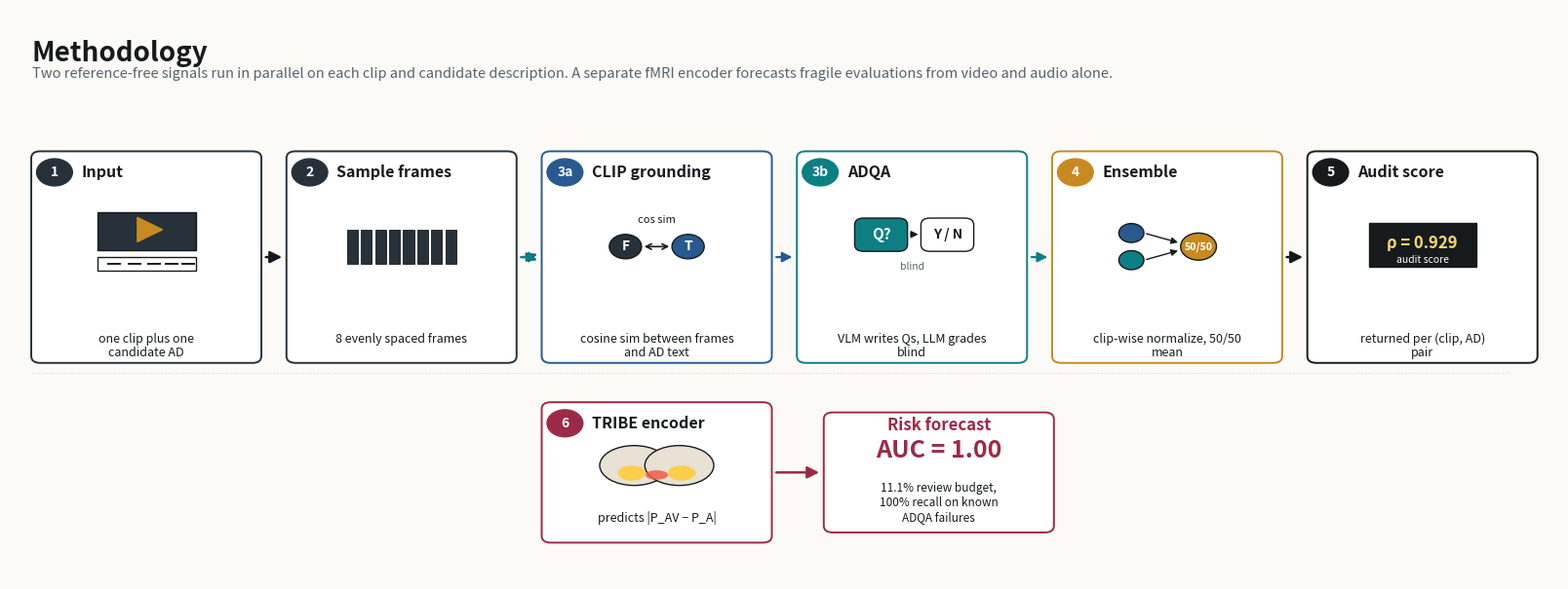

Write the Python code that produced this figure. (Note: this script raises an exception after producing the figure.)
#!/usr/bin/env python3
"""Visual methodology diagram for the SceneTwin poster.

Six-step pipeline drawn left to right with small icons inside each step,
plus a side-car TRIBE risk forecast lane below. Replaces a long methods
paragraph with a glanceable visual.

Output: output/charts/scenetwin_methodology.png
"""
from __future__ import annotations
from pathlib import Path
import numpy as np
import matplotlib.pyplot as plt
from matplotlib.patches import FancyBboxPatch, FancyArrowPatch, Rectangle, Circle

CHARTS = Path("/Users/adarsha/Knowledge/output/charts")

INK    = "#161a1d"
MUTED  = "#56636d"
LINE   = "#cdd6dc"
WHITE  = "#ffffff"
PAPER  = "#fbfaf6"
TEAL   = "#0d7f83"
BLUE   = "#285a8f"
ROSE   = "#9c2a47"
GOLD   = "#c88a20"
SLATE  = "#26313a"


# ─────────────────────────────────────────────────────────────────────────
# Mini-icons drawn inside each step box
# ─────────────────────────────────────────────────────────────────────────
def icon_input(ax, cx, cy, scale=1.0):
    s = scale
    # Video frame rectangle with play triangle
    ax.add_patch(Rectangle((cx - 0.55 * s, cy - 0.05 * s),
                           1.10 * s, 0.55 * s,
                           facecolor=SLATE, edgecolor=INK, linewidth=1.0))
    tri = np.array([[cx - 0.10 * s, cy + 0.07 * s],
                    [cx - 0.10 * s, cy + 0.43 * s],
                    [cx + 0.18 * s, cy + 0.25 * s]])
    ax.fill(tri[:, 0], tri[:, 1], color=GOLD)
    # AD text line
    ax.add_patch(Rectangle((cx - 0.55 * s, cy - 0.35 * s),
                           1.10 * s, 0.20 * s,
                           facecolor=WHITE, edgecolor=INK, linewidth=1.0))
    for i, dx in enumerate([-0.42, -0.20, 0.02, 0.22, 0.40]):
        ax.plot([cx + dx * s, cx + (dx + 0.13) * s],
                [cy - 0.25 * s, cy - 0.25 * s],
                color=INK, linewidth=1.4)


def icon_frames(ax, cx, cy, scale=1.0):
    s = scale
    # 8 small frame rects
    for i, x in enumerate(np.linspace(-0.55, 0.55, 8)):
        ax.add_patch(Rectangle((cx + x * s - 0.06 * s, cy - 0.25 * s),
                               0.12 * s, 0.50 * s,
                               facecolor=SLATE, edgecolor=INK, linewidth=0.6))


def icon_clip(ax, cx, cy, scale=1.0):
    s = scale
    # Two circles + similarity arrow
    ax.add_patch(Circle((cx - 0.35 * s, cy), 0.18 * s,
                        facecolor=SLATE, edgecolor=INK, linewidth=1.0))
    ax.text(cx - 0.35 * s, cy, "F",
            fontsize=10 * s, color="white", fontweight="bold",
            ha="center", va="center")
    ax.add_patch(Circle((cx + 0.35 * s, cy), 0.18 * s,
                        facecolor=BLUE, edgecolor=INK, linewidth=1.0))
    ax.text(cx + 0.35 * s, cy, "T",
            fontsize=10 * s, color="white", fontweight="bold",
            ha="center", va="center")
    # Sim arrow
    ax.add_patch(FancyArrowPatch((cx - 0.17 * s, cy), (cx + 0.17 * s, cy),
                                 arrowstyle="<->", mutation_scale=10,
                                 color=INK, linewidth=1.2))
    ax.text(cx, cy + 0.32 * s, "cos sim",
            fontsize=8 * s, color=INK, ha="center", va="bottom")


def icon_adqa(ax, cx, cy, scale=1.0):
    s = scale
    # Question bubble + grader bubble
    ax.add_patch(FancyBboxPatch(
        (cx - 0.62 * s, cy - 0.05 * s), 0.55 * s, 0.45 * s,
        boxstyle="round,pad=0.02,rounding_size=0.10",
        facecolor=TEAL, edgecolor=INK, linewidth=1.0))
    ax.text(cx - 0.34 * s, cy + 0.18 * s, "Q?",
            fontsize=11 * s, color="white", fontweight="bold",
            ha="center", va="center")
    # Arrow
    ax.add_patch(FancyArrowPatch((cx - 0.04 * s, cy + 0.18 * s),
                                 (cx + 0.10 * s, cy + 0.18 * s),
                                 arrowstyle="-|>", mutation_scale=10,
                                 color=INK, linewidth=1.2))
    # Grade bubble
    ax.add_patch(FancyBboxPatch(
        (cx + 0.12 * s, cy - 0.05 * s), 0.55 * s, 0.45 * s,
        boxstyle="round,pad=0.02,rounding_size=0.10",
        facecolor=WHITE, edgecolor=INK, linewidth=1.0))
    ax.text(cx + 0.40 * s, cy + 0.18 * s, "Y / N",
            fontsize=10 * s, color=INK, fontweight="bold",
            ha="center", va="center")
    # Blind label
    ax.text(cx, cy - 0.22 * s, "blind",
            fontsize=7.5 * s, color=MUTED, style="italic",
            ha="center", va="top")


def icon_ensemble(ax, cx, cy, scale=1.0):
    s = scale
    # Two inputs merging into one
    ax.add_patch(Circle((cx - 0.40 * s, cy + 0.20 * s), 0.14 * s,
                        facecolor=BLUE, edgecolor=INK, linewidth=1.0))
    ax.add_patch(Circle((cx - 0.40 * s, cy - 0.20 * s), 0.14 * s,
                        facecolor=TEAL, edgecolor=INK, linewidth=1.0))
    ax.add_patch(Circle((cx + 0.35 * s, cy), 0.20 * s,
                        facecolor=GOLD, edgecolor=INK, linewidth=1.0))
    ax.add_patch(FancyArrowPatch((cx - 0.26 * s, cy + 0.20 * s),
                                 (cx + 0.15 * s, cy + 0.05 * s),
                                 arrowstyle="-|>", mutation_scale=10,
                                 color=INK, linewidth=1.0))
    ax.add_patch(FancyArrowPatch((cx - 0.26 * s, cy - 0.20 * s),
                                 (cx + 0.15 * s, cy - 0.05 * s),
                                 arrowstyle="-|>", mutation_scale=10,
                                 color=INK, linewidth=1.0))
    ax.text(cx + 0.35 * s, cy, "50/50",
            fontsize=7.5 * s, color="white", fontweight="bold",
            ha="center", va="center")


def icon_score(ax, cx, cy, scale=1.0):
    s = scale
    ax.add_patch(Rectangle((cx - 0.60 * s, cy - 0.30 * s),
                           1.20 * s, 0.65 * s,
                           facecolor=INK, edgecolor=INK, linewidth=1.0))
    ax.text(cx, cy + 0.05 * s, "ρ = 0.929",
            fontsize=12 * s, color="#fdd96b", fontweight="bold",
            ha="center", va="center")
    ax.text(cx, cy - 0.20 * s, "audit score",
            fontsize=7.5 * s, color="white", ha="center", va="center")


def icon_brain(ax, cx, cy, scale=1.0):
    """Small stylised cortex with a heat patch."""
    s = scale
    # Bilateral brain shape: two overlapping ellipses
    from matplotlib.patches import Ellipse
    ax.add_patch(Ellipse((cx - 0.18 * s, cy), 0.55 * s, 0.42 * s,
                         facecolor="#e8e1d4", edgecolor=INK, linewidth=1.0))
    ax.add_patch(Ellipse((cx + 0.18 * s, cy), 0.55 * s, 0.42 * s,
                         facecolor="#e8e1d4", edgecolor=INK, linewidth=1.0))
    # Heat patch (occipital region)
    ax.add_patch(Ellipse((cx - 0.20 * s, cy - 0.08 * s), 0.22 * s, 0.16 * s,
                         facecolor="#ffcd45", edgecolor="none", alpha=0.95))
    ax.add_patch(Ellipse((cx + 0.20 * s, cy - 0.08 * s), 0.22 * s, 0.16 * s,
                         facecolor="#ffcd45", edgecolor="none", alpha=0.95))
    ax.add_patch(Ellipse((cx, cy - 0.10 * s), 0.18 * s, 0.10 * s,
                         facecolor="#f25c4a", edgecolor="none", alpha=0.85))


# ─────────────────────────────────────────────────────────────────────────
def step(ax, x, y, w, h, *, n, title, body, icon_fn, color, label_pos="top"):
    """Render one labelled step box with an icon area."""
    ax.add_patch(FancyBboxPatch(
        (x, y), w, h,
        boxstyle="round,pad=0.01,rounding_size=0.10",
        linewidth=1.4, edgecolor=color, facecolor=WHITE))
    # Step number badge
    ax.add_patch(Circle((x + 0.25, y + h - 0.30), 0.20,
                        facecolor=color, edgecolor=color))
    ax.text(x + 0.25, y + h - 0.30, n, fontsize=10,
            color="white", fontweight="bold", ha="center", va="center")
    # Title
    ax.text(x + 0.55, y + h - 0.30, title, fontsize=11.5,
            color=INK, fontweight="bold", ha="left", va="center")
    # Icon area (centered horizontally)
    cx, cy = x + w / 2, y + h * 0.55
    icon_fn(ax, cx, cy, scale=1.0)
    # Body text
    for i, line in enumerate(_wrap(body, 26)):
        ax.text(x + w / 2, y + 0.25 - i * 0.21, line, fontsize=9,
                color=INK, ha="center", va="bottom")


def arrow_between(ax, x1, y, x2, color=INK):
    ax.add_patch(FancyArrowPatch((x1, y), (x2, y),
                                 arrowstyle="-|>", mutation_scale=18,
                                 color=color, linewidth=1.8))


def _wrap(text, width):
    words = text.split()
    lines, cur = [], ""
    for w in words:
        if len(cur) + len(w) + 1 > width and cur:
            lines.append(cur); cur = w
        else:
            cur = (cur + " " + w).strip()
    if cur: lines.append(cur)
    return lines


def main():
    fig, ax = plt.subplots(figsize=(20.5, 7.6))
    fig.patch.set_facecolor(PAPER)
    ax.set_facecolor(PAPER)
    ax.set_xlim(0, 17.3)
    ax.set_ylim(0, 8.4)
    ax.axis("off")

    # Title
    ax.text(0.25, 7.95, "Methodology",
            fontsize=20, fontweight="bold", color=INK,
            ha="left", va="top")
    ax.text(0.25, 7.55,
            "Two reference-free signals run in parallel on each clip and "
            "candidate description. A separate fMRI encoder forecasts "
            "fragile evaluations from video and audio alone.",
            fontsize=10.5, color=MUTED, style="italic",
            ha="left", va="top")

    # ── Main pipeline (top row) ───────────────────────────────────────────
    box_w, box_h = 2.55, 3.10
    y_main = 3.20
    xs = [0.25, 3.10, 5.95, 8.80, 11.65, 14.50]

    step(ax, xs[0], y_main, box_w, box_h, n="1", title="Input",
         body="one clip plus one candidate AD",
         icon_fn=icon_input, color=SLATE)
    step(ax, xs[1], y_main, box_w, box_h, n="2", title="Sample frames",
         body="8 evenly spaced frames",
         icon_fn=icon_frames, color=SLATE)
    step(ax, xs[2], y_main, box_w, box_h, n="3a", title="CLIP grounding",
         body="cosine sim between frames and AD text",
         icon_fn=icon_clip, color=BLUE)
    step(ax, xs[3], y_main, box_w, box_h, n="3b", title="ADQA",
         body="VLM writes Qs, LLM grades blind",
         icon_fn=icon_adqa, color=TEAL)
    step(ax, xs[4], y_main, box_w, box_h, n="4", title="Ensemble",
         body="clip-wise normalize, 50/50 mean",
         icon_fn=icon_ensemble, color=GOLD)
    step(ax, xs[5], y_main, box_w, box_h, n="5", title="Audit score",
         body="returned per (clip, AD) pair",
         icon_fn=icon_score, color=INK)

    # Arrows
    arrow_y = y_main + box_h / 2
    for i in range(5):
        x_start = xs[i] + box_w + 0.03
        x_end = xs[i + 1] - 0.03
        # Branch arrows at step 2 → 3a + 3b
        if i == 1:
            ax.add_patch(FancyArrowPatch(
                (x_start, arrow_y), (x_end, arrow_y + 0.06),
                arrowstyle="-|>", mutation_scale=15, color=BLUE, linewidth=1.6,
                connectionstyle="arc3,rad=0.10"))
            ax.add_patch(FancyArrowPatch(
                (x_start, arrow_y), (x_end, arrow_y - 0.06),
                arrowstyle="-|>", mutation_scale=15, color=TEAL, linewidth=1.6,
                connectionstyle="arc3,rad=-0.10"))
        elif i == 2:
            # 3a → 4 (curve up)
            ax.add_patch(FancyArrowPatch(
                (x_start, arrow_y), (x_end, arrow_y),
                arrowstyle="-|>", mutation_scale=15, color=BLUE, linewidth=1.6))
        elif i == 3:
            ax.add_patch(FancyArrowPatch(
                (x_start, arrow_y), (x_end, arrow_y),
                arrowstyle="-|>", mutation_scale=15, color=TEAL, linewidth=1.6))
        else:
            arrow_between(ax, x_start, arrow_y, x_end, color=INK)

    # ── Side-car: TRIBE risk forecast (bottom row) ────────────────────────
    sc_w, sc_h = 2.55, 2.05
    y_sc = 0.55
    ax.add_patch(FancyBboxPatch(
        (xs[2], y_sc), sc_w, sc_h,
        boxstyle="round,pad=0.01,rounding_size=0.10",
        linewidth=1.4, edgecolor=ROSE, facecolor=WHITE))
    ax.add_patch(Circle((xs[2] + 0.25, y_sc + sc_h - 0.30), 0.20,
                        facecolor=ROSE, edgecolor=ROSE))
    ax.text(xs[2] + 0.25, y_sc + sc_h - 0.30, "6",
            fontsize=10, color="white", fontweight="bold",
            ha="center", va="center")
    ax.text(xs[2] + 0.55, y_sc + sc_h - 0.30,
            "TRIBE encoder", fontsize=11.5, color=INK,
            fontweight="bold", ha="left", va="center")
    icon_brain(ax, xs[2] + sc_w / 2, y_sc + sc_h * 0.55, scale=1.4)
    ax.text(xs[2] + sc_w / 2, y_sc + 0.25,
            "predicts |P_AV − P_A|", fontsize=9,
            color=INK, ha="center", va="bottom")

    # Risk-forecast card
    ax.add_patch(FancyBboxPatch(
        (xs[3] + 0.30, y_sc + 0.15), sc_w, sc_h - 0.30,
        boxstyle="round,pad=0.01,rounding_size=0.10",
        linewidth=1.4, edgecolor=ROSE, facecolor=WHITE))
    ax.text(xs[3] + 0.30 + sc_w / 2, y_sc + sc_h - 0.40,
            "Risk forecast", fontsize=12, fontweight="bold",
            color=ROSE, ha="center")
    ax.text(xs[3] + 0.30 + sc_w / 2, y_sc + sc_h - 0.80,
            "AUC = 1.00", fontsize=18, fontweight="bold",
            color=ROSE, ha="center")
    ax.text(xs[3] + 0.30 + sc_w / 2, y_sc + 0.32,
            "11.1% review budget,\n100% recall on known\nADQA failures",
            fontsize=8.5, color=INK, ha="center")

    # Arrow from TRIBE to Risk-forecast
    arrow_between(ax, xs[2] + sc_w + 0.03, y_sc + sc_h / 2,
                  xs[3] + 0.30 - 0.03, color=ROSE)

    # Light divider between main pipeline and risk-forecast row
    ax.plot([0.25, 16.75], [3.05, 3.05], color=LINE, linewidth=0.8,
            linestyle=":")

    out = CHARTS / "scenetwin_methodology.png"
    fig.savefig(out, dpi=220, bbox_inches="tight", facecolor=PAPER)
    plt.close(fig)
    print(f"  wrote {out}")


if __name__ == "__main__":
    main()
